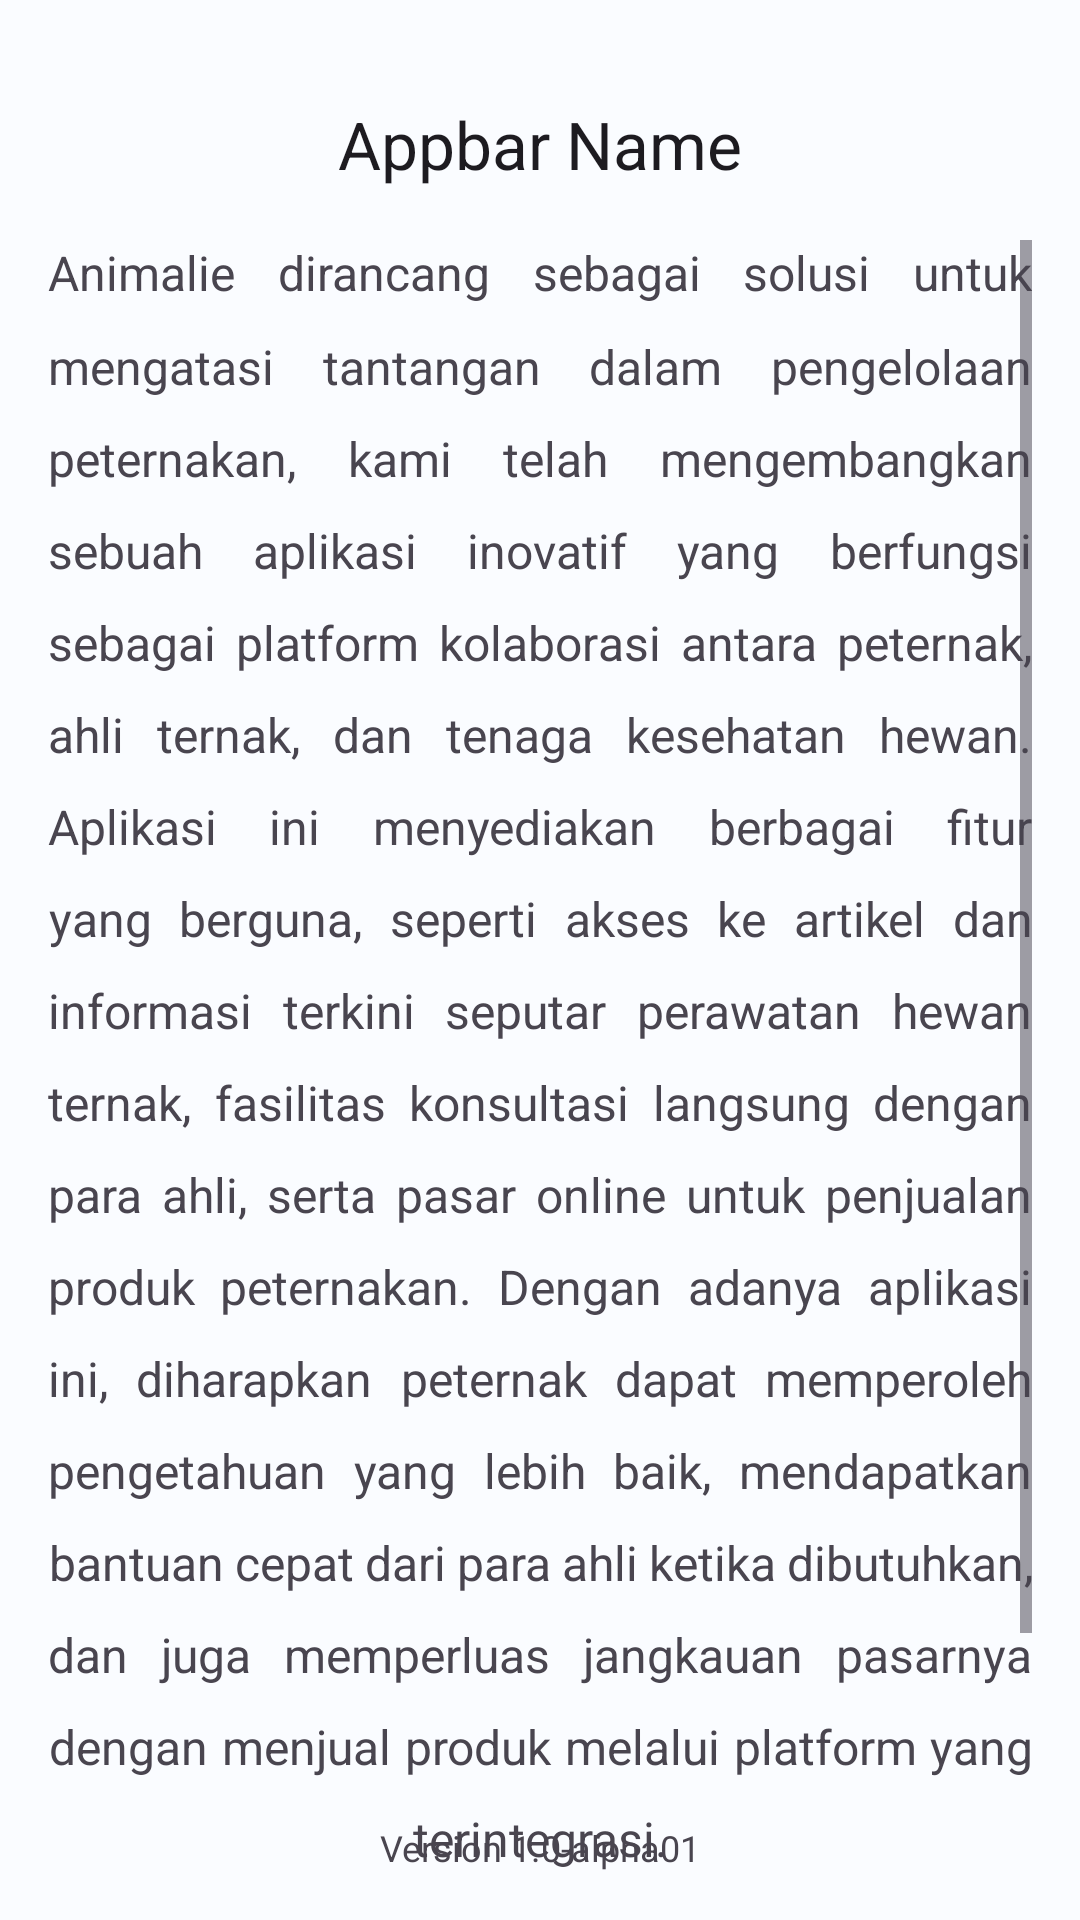

Reconstruct the res/layout file that produces this screen, plus the resources it refers to.
<!-- AndroidManifest.xml: application theme Theme.Animalie -->
<!-- res/layout/activity_about.xml -->
<?xml version="1.0" encoding="utf-8"?>
<RelativeLayout xmlns:android="http://schemas.android.com/apk/res/android"
    xmlns:tools="http://schemas.android.com/tools"
    android:layout_width="match_parent"
    android:layout_height="match_parent"
    xmlns:app="http://schemas.android.com/apk/res-auto"
    android:orientation="vertical"
    android:padding="16dp"
    tools:context=".ui.AboutActivity">

    <include
        android:id="@+id/about_toolbar"
        layout="@layout/app_bar" />
    
    <ScrollView
        android:layout_width="match_parent"
        android:layout_height="match_parent"
        android:layout_below="@+id/about_toolbar">

        <androidx.constraintlayout.widget.ConstraintLayout
            android:layout_width="match_parent"
            android:layout_height="wrap_content"
            android:orientation="vertical">

            <TextView
                android:id="@+id/infoTextView"
                android:layout_width="match_parent"
                android:layout_height="wrap_content"
                android:layout_marginBottom="24dp"
                android:justificationMode="inter_word"
                android:text="@string/info_app"
                android:textAlignment="center"
                android:lineSpacingExtra="8dp"
                android:lineSpacingMultiplier="1.2"
                android:textSize="16sp"
                tools:targetApi="o"
                app:layout_constraintTop_toTopOf="parent"/>

            <TextView
                android:id="@+id/callUs"
                android:layout_width="match_parent"
                android:layout_height="wrap_content"
                android:text="@string/call_us"
                android:textAlignment="center"
                android:textSize="16sp"
                android:textStyle="bold"
                android:layout_marginTop="16dp"
                app:layout_constraintTop_toBottomOf="@+id/infoTextView"/>

            <LinearLayout
                android:id="@+id/contact_layout"
                android:layout_width="match_parent"
                android:layout_height="wrap_content"
                android:gravity="center"
                android:layout_marginTop="8dp"
                android:orientation="horizontal"
                app:layout_constraintTop_toBottomOf="@+id/callUs">

                <ImageButton
                    android:id="@+id/mail_icon"
                    android:layout_width="48dp"
                    android:layout_height="48dp"
                    android:layout_marginEnd="16dp"
                    android:src="@drawable/ic_mail"
                    android:background="@null"
                    android:importantForAccessibility="no" />

                <ImageButton
                    android:id="@+id/github_icon"
                    android:layout_width="48dp"
                    android:layout_height="48dp"
                    android:src="@drawable/ic_github"
                    android:background="@null"
                    android:importantForAccessibility="no" />

            </LinearLayout>

        </androidx.constraintlayout.widget.ConstraintLayout>

    </ScrollView>

    
    <TextView
        android:id="@+id/versionTextView"
        android:layout_width="match_parent"
        android:layout_height="wrap_content"
        android:text="@string/version_app"
        android:textAlignment="center"
        android:layout_alignParentBottom="true"
        android:textSize="12sp"
        android:textStyle="normal" />

</RelativeLayout>
<!-- res/layout/app_bar.xml (included above) -->
<?xml version="1.0" encoding="utf-8"?>
<com.google.android.material.appbar.AppBarLayout xmlns:android="http://schemas.android.com/apk/res/android"
    xmlns:app="http://schemas.android.com/apk/res-auto"
    android:layout_width="match_parent"
    android:layout_height="wrap_content"
    android:elevation="0dp">

    <com.google.android.material.appbar.MaterialToolbar
        android:id="@+id/appBar"
        android:layout_width="match_parent"
        android:layout_height="?attr/actionBarSize"
        app:subtitleCentered="true"
        android:elevation="8dp"
        app:title="@string/appBar_name"
        app:titleCentered="true" />

</com.google.android.material.appbar.AppBarLayout>
<!-- resources referenced by this layout -->
<resources>
  <string name="appBar_name">Appbar Name</string>
  <string name="call_us">Contact Us</string>
  <string name="info_app">Animalie dirancang sebagai solusi untuk mengatasi tantangan dalam pengelolaan peternakan, kami telah mengembangkan sebuah aplikasi inovatif yang berfungsi sebagai platform kolaborasi antara peternak, ahli ternak, dan tenaga kesehatan hewan. Aplikasi ini menyediakan berbagai fitur yang berguna, seperti akses ke artikel dan informasi terkini seputar perawatan hewan ternak, fasilitas konsultasi langsung dengan para ahli, serta pasar online untuk penjualan produk peternakan. Dengan adanya aplikasi ini, diharapkan peternak dapat memperoleh pengetahuan yang lebih baik, mendapatkan bantuan cepat dari para ahli ketika dibutuhkan, dan juga memperluas jangkauan pasarnya dengan menjual produk melalui platform yang terintegrasi.</string>
  <string name="version_app">Version 1.0-alpha01</string>
  <color name="md_theme_light_primary">#136D33</color>
  <color name="md_theme_light_onPrimary">#FFFFFF</color>
  <color name="md_theme_light_primaryContainer">#A0F6AD</color>
  <color name="md_theme_light_onPrimaryContainer">#00210A</color>
  <color name="md_theme_light_secondary">#006687</color>
  <color name="md_theme_light_onSecondary">#FFFFFF</color>
  <color name="md_theme_light_secondaryContainer">#C1E8FF</color>
  <color name="md_theme_light_onSecondaryContainer">#001E2B</color>
  <color name="md_theme_light_tertiary">#006E2D</color>
  <color name="md_theme_light_onTertiary">#FFFFFF</color>
  <color name="md_theme_light_tertiaryContainer">#89FA9C</color>
  <color name="md_theme_light_onTertiaryContainer">#002109</color>
  <color name="md_theme_light_error">#BA1A1A</color>
  <color name="md_theme_light_errorContainer">#FFDAD6</color>
  <color name="md_theme_light_onError">#FFFFFF</color>
  <color name="md_theme_light_onErrorContainer">#410002</color>
  <color name="md_theme_light_background">#FAFCFF</color>
  <color name="md_theme_light_onBackground">#001F2A</color>
  <color name="md_theme_light_surface">#FAFCFF</color>
  <color name="md_theme_light_onSurface">#001F2A</color>
  <color name="md_theme_light_surfaceVariant">#DDE5DA</color>
  <color name="md_theme_light_onSurfaceVariant">#414941</color>
  <color name="md_theme_light_outline">#727970</color>
  <color name="md_theme_light_inverseOnSurface">#E1F4FF</color>
  <color name="md_theme_light_inverseSurface">#003547</color>
  <color name="md_theme_light_inversePrimary">#85D993</color>
  <style name="WindowAnimationStyle">
          <item name="android:windowEnterAnimation">@android:anim/fade_in</item>
          <item name="android:windowExitAnimation">@android:anim/fade_out</item>
      </style>
</resources>
